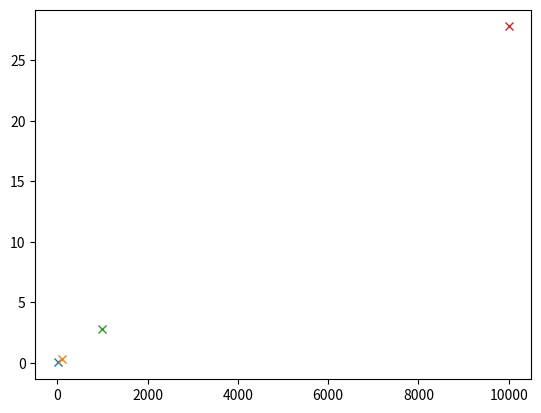

Write the Python code that produced this figure.
import math
import numpy as np
import matplotlib.pyplot as plt


def f(x):
    y = 1/np.sqrt((x**18.1) + 2021)
    return y



def trapzeqd(x, y):
    N = len(x) - 1
    h = x[1]-x[0]
    S = 0
    
    I = 0
    I += y[0]/2 + y[-1]/2
    
    for n in range(1, N):
        S += y[n]

    I += S
    I = I*h

    print(I)  
    return I      
    
plt.figure(dpi=1200)

    
for i in range (1, 5):
    b = 10**i
        
    x = np.linspace(0,b,5)
    y = f(x)
    
    I = trapzeqd(x,y)
    
    plt.plot(b,I,'x')    



    
    

